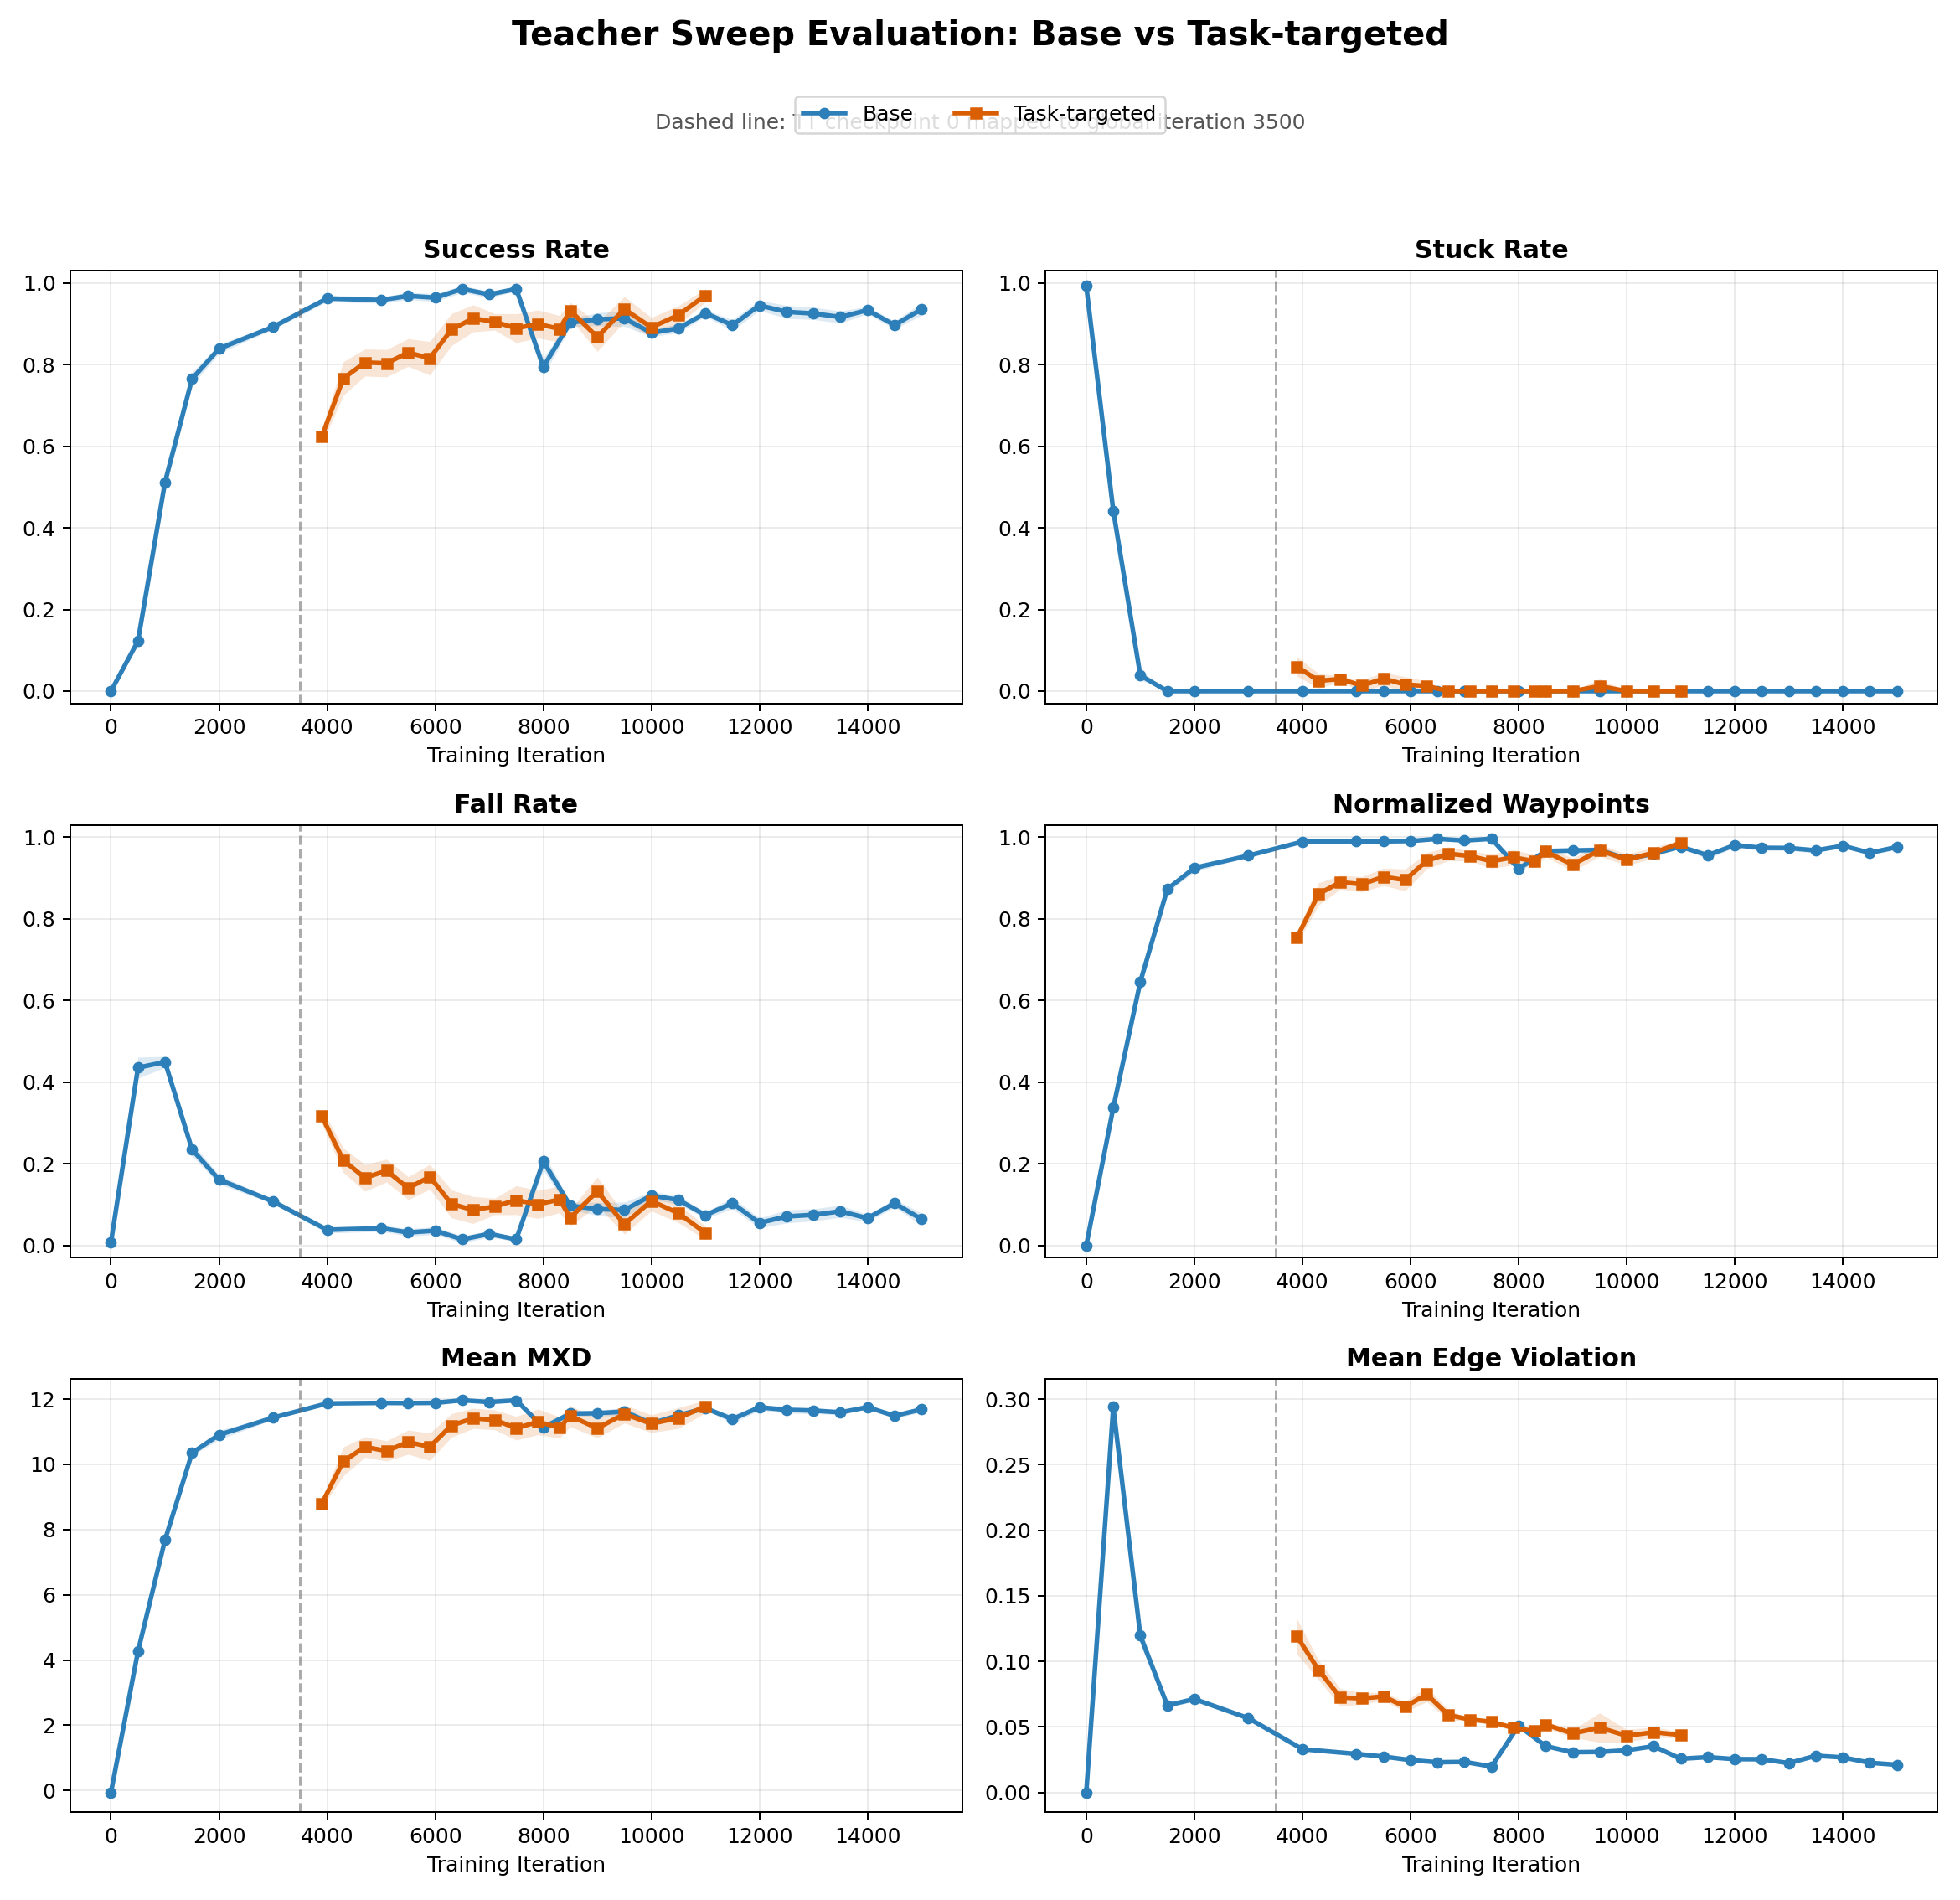

Source data for this figure (header and first rows):
proj_name, exptid, label, checkpoint, repeats, success_rate_mean, success_rate_std, mean_mxd_mean, mean_mxd_std, mean_normalized_waypoints_mean, mean_normalized_waypoints_std, fall_rate_mean, fall_rate_std, stuck_rate_mean, stuck_rate_std, mean_edge_violation_mean, mean_edge_violation_std, teacher, source_checkpoint, iteration, mean_heading_loss_mean, mean_heading_loss_std
parkour_new, new_terrain_base_02, main, 0, 10, 0.0, 0.0, -0.05868, 5.461550898354001e-06, 0.0, 0.0, 0.007905, 0.0, 0.9921, 0.0, 0.0, 0.0, Base, 0, 0, , 
parkour_new, new_terrain_base_02, main, 500, 10, 0.1229, 0.009754, 4.268, 0.0743, 0.3376, 0.007915, 0.4356, 0.02573, 0.4415, 0.02418, 0.2941, 0.006086, Base, 500, 500, , 
parkour_new, new_terrain_base_02, main, 1000, 10, 0.5119, 0.02048, 7.683, 0.1778, 0.6456, 0.01756, 0.4494, 0.01358, 0.03874, 0.01101, 0.1196, 0.006844, Base, 1000, 1000, , 
parkour_new, new_terrain_base_02, main, 1500, 10, 0.7648, 0.01564, 10.35, 0.09056, 0.8727, 0.008116, 0.2352, 0.01564, 0.0, 0.0, 0.06642, 0.001576, Base, 1500, 1500, , 
parkour_new, new_terrain_base_02, main, 2000, 10, 0.8387, 0.01087, 10.9, 0.1392, 0.9247, 0.009019, 0.1613, 0.01087, 0.0, 0.0, 0.07129, 0.001864, Base, 2000, 2000, , 
parkour_new, new_terrain_base_02, main, 3000, 10, 0.8921, 0.005876, 11.43, 0.0557, 0.9547, 0.003481, 0.1079, 0.005876, 0.0, 0.0, 0.05666, 0.001357, Base, 3000, 3000, , 
parkour_new, new_terrain_base_02, main, 4000, 10, 0.9617, 0.007915, 11.87, 0.03804, 0.9891, 0.003009, 0.03834, 0.007915, 0.0, 0.0, 0.033, 0.0006459, Base, 4000, 4000, , 
parkour_new, new_terrain_base_02, main, 5000, 10, 0.9577, 0.007715, 11.88, 0.0248, 0.9894, 0.001929, 0.04229, 0.007715, 0.0, 0.0, 0.02941, 0.0007928, Base, 5000, 5000, , 
parkour_new, new_terrain_base_02, main, 5500, 10, 0.968, 0.009091, 11.88, 0.03549, 0.9898, 0.002492, 0.03202, 0.009091, 0.0, 0.0, 0.02739, 0.0007833, Base, 5500, 5500, , 
parkour_new, new_terrain_base_02, main, 6000, 10, 0.9636, 0.009486, 11.89, 0.03542, 0.9906, 0.002868, 0.03636, 0.009486, 0.0, 0.0, 0.02468, 0.0006502, Base, 6000, 6000, , 
parkour_new, new_terrain_base_02, main, 6500, 10, 0.985, 0.00844, 11.97, 0.03821, 0.996, 0.002876, 0.01502, 0.00844, 0.0, 0.0, 0.02302, 0.0005404, Base, 6500, 6500, , 
parkour_new, new_terrain_base_02, main, 7000, 10, 0.9715, 0.007866, 11.91, 0.0295, 0.9918, 0.002654, 0.02846, 0.007866, 0.0, 0.0, 0.0233, 0.0007837, Base, 7000, 7000, , 
parkour_new, new_terrain_base_02, main, 7500, 10, 0.985, 0.005244, 11.96, 0.02074, 0.996, 0.001562, 0.01502, 0.005244, 0.0, 0.0, 0.01977, 0.0003366, Base, 7500, 7500, , 
parkour_new, new_terrain_base_02, main, 8000, 10, 0.7941, 0.02225, 11.13, 0.1225, 0.9226, 0.009343, 0.2059, 0.02225, 0.0, 0.0, 0.05093, 0.001517, Base, 8000, 8000, , 
parkour_new, new_terrain_base_02, main, 8500, 10, 0.9028, 0.009387, 11.56, 0.08105, 0.966, 0.006204, 0.09723, 0.009387, 0.0, 0.0, 0.03539, 0.0007898, Base, 8500, 8500, , 
parkour_new, new_terrain_base_02, main, 9000, 10, 0.9107, 0.01593, 11.57, 0.08694, 0.9676, 0.005872, 0.08933, 0.01593, 0.0, 0.0, 0.03069, 0.001013, Base, 9000, 9000, , 
parkour_new, new_terrain_base_02, main, 9500, 10, 0.913, 0.01936, 11.62, 0.1205, 0.9686, 0.008775, 0.08696, 0.01936, 0.0, 0.0, 0.03091, 0.001238, Base, 9500, 9500, , 
parkour_new, new_terrain_base_02, main, 10000, 10, 0.8775, 0.009353, 11.25, 0.09725, 0.9468, 0.006219, 0.1225, 0.009353, 0.0, 0.0, 0.03215, 0.0007968, Base, 10000, 10000, , 
parkour_new, new_terrain_base_02, main, 10500, 10, 0.8885, 0.01072, 11.5, 0.05665, 0.9593, 0.004341, 0.1115, 0.01072, 0.0, 0.0, 0.03528, 0.000886, Base, 10500, 10500, , 
parkour_new, new_terrain_base_02, main, 11000, 10, 0.9257, 0.007866, 11.72, 0.05861, 0.9768, 0.003934, 0.07431, 0.007866, 0.0, 0.0, 0.02568, 0.001157, Base, 11000, 11000, , 
parkour_new, new_terrain_base_02, main, 11500, 10, 0.8964, 0.01367, 11.38, 0.1297, 0.9555, 0.008791, 0.1036, 0.01367, 0.0, 0.0, 0.02693, 0.0005799, Base, 11500, 11500, , 
parkour_new, new_terrain_base_02, main, 12000, 10, 0.9447, 0.01212, 11.75, 0.08542, 0.9807, 0.005564, 0.05534, 0.01212, 0.0, 0.0, 0.02542, 0.001127, Base, 12000, 12000, , 
parkour_new, new_terrain_base_02, main, 12500, 10, 0.9289, 0.01591, 11.67, 0.1051, 0.9738, 0.007005, 0.07115, 0.01591, 0.0, 0.0, 0.02533, 0.0005993, Base, 12500, 12500, , 
parkour_new, new_terrain_base_02, main, 13000, 10, 0.9249, 0.01489, 11.65, 0.09131, 0.9735, 0.0063, 0.0751, 0.01489, 0.0, 0.0, 0.02237, 0.001156, Base, 13000, 13000, , 
parkour_new, new_terrain_base_02, main, 13500, 10, 0.9162, 0.01477, 11.59, 0.07927, 0.9676, 0.006477, 0.08379, 0.01477, 0.0, 0.0, 0.02798, 0.001603, Base, 13500, 13500, , 
parkour_new, new_terrain_base_02, main, 14000, 10, 0.9332, 0.00874, 11.75, 0.04614, 0.979, 0.00284, 0.0668, 0.00874, 0.0, 0.0, 0.02675, 0.0008504, Base, 14000, 14000, , 
parkour_new, new_terrain_base_02, main, 14500, 10, 0.8964, 0.00981, 11.49, 0.07779, 0.9617, 0.005078, 0.1036, 0.00981, 0.0, 0.0, 0.02264, 0.000666, Base, 14500, 14500, , 
parkour_new, new_terrain_base_02, main, 15000, 10, 0.9356, 0.0149, 11.69, 0.08926, 0.9757, 0.006394, 0.06443, 0.0149, 0.0, 0.0, 0.02111, 0.0007588, Base, 15000, 15000, , 
parkour_new, 010-stuck-phase2-maxlevel, parkour_new/010-stuck-phase2-maxlevel, 400, 5, 0.6229, 0.0184, 8.795, 0.1249, 0.7543, 0.01385, 0.317, 0.01883, 0.06008, 0.02349, 0.119, 0.01352, Task-targeted, 400, 3900, 0.0, 0.0
parkour_new, 010-stuck-phase2-maxlevel, parkour_new/010-stuck-phase2-maxlevel, 800, 5, 0.766, 0.04121, 10.09, 0.4417, 0.8612, 0.02726, 0.2087, 0.03009, 0.0253, 0.01797, 0.09331, 0.007375, Task-targeted, 800, 4300, 0.0, 0.0
parkour_new, 010-stuck-phase2-maxlevel, parkour_new/010-stuck-phase2-maxlevel, 1200, 5, 0.8047, 0.03323, 10.53, 0.3134, 0.8896, 0.01689, 0.1656, 0.03273, 0.02964, 0.007261, 0.0725, 0.0067, Task-targeted, 1200, 4700, 0.0, 0.0
parkour_new, 010-stuck-phase2-maxlevel, parkour_new/010-stuck-phase2-maxlevel, 1600, 5, 0.8032, 0.0335, 10.41, 0.3117, 0.8848, 0.01858, 0.1834, 0.02814, 0.01344, 0.01379, 0.07173, 0.004471, Task-targeted, 1600, 5100, 0.0, 0.0
parkour_new, 010-stuck-phase2-maxlevel, parkour_new/010-stuck-phase2-maxlevel, 2000, 5, 0.8292, 0.0339, 10.68, 0.3708, 0.903, 0.02127, 0.1403, 0.02833, 0.03043, 0.01579, 0.07326, 0.003014, Task-targeted, 2000, 5500, 0.0, 0.0
parkour_new, 010-stuck-phase2-maxlevel, parkour_new/010-stuck-phase2-maxlevel, 2400, 5, 0.8154, 0.04114, 10.54, 0.42, 0.8951, 0.0267, 0.1684, 0.03024, 0.01621, 0.01918, 0.06536, 0.004009, Task-targeted, 2400, 5900, 0.0, 0.0
parkour_new, 010-stuck-phase2-maxlevel, parkour_new/010-stuck-phase2-maxlevel, 2800, 5, 0.8854, 0.0391, 11.19, 0.3606, 0.9424, 0.01947, 0.102, 0.03428, 0.01265, 0.01191, 0.07487, 0.005634, Task-targeted, 2800, 6300, 0.0, 0.0
parkour_new, 010-stuck-phase2-maxlevel, parkour_new/010-stuck-phase2-maxlevel, 3200, 5, 0.913, 0.03307, 11.41, 0.3119, 0.9595, 0.01715, 0.08696, 0.03307, 0.0, 0.0, 0.05909, 0.0039, Task-targeted, 3200, 6700, 0.0, 0.0
parkour_new, 010-stuck-phase2-maxlevel, parkour_new/010-stuck-phase2-maxlevel, 3600, 5, 0.9043, 0.02028, 11.36, 0.3035, 0.954, 0.01175, 0.09565, 0.02028, 0.0, 0.0, 0.05565, 0.0008319, Task-targeted, 3600, 7100, 0.0, 0.0
parkour_new, 010-stuck-phase2-maxlevel, parkour_new/010-stuck-phase2-maxlevel, 4000, 5, 0.8889, 0.03542, 11.11, 0.3642, 0.9411, 0.01763, 0.1111, 0.03542, 0.0, 0.0, 0.05386, 0.002608, Task-targeted, 4000, 7500, 0.0, 0.0
parkour_new, 010-stuck-phase2-maxlevel, parkour_new/010-stuck-phase2-maxlevel, 4400, 5, 0.8992, 0.03429, 11.3, 0.3934, 0.9506, 0.01852, 0.1008, 0.03429, 0.0, 0.0, 0.0493, 0.001907, Task-targeted, 4400, 7900, 0.0, 0.0
parkour_new, 010-stuck-phase2-maxlevel, parkour_new/010-stuck-phase2-maxlevel, 4800, 5, 0.8874, 0.03256, 11.13, 0.3252, 0.9411, 0.01593, 0.1126, 0.03256, 0.0, 0.0, 0.0468, 0.002163, Task-targeted, 4800, 8300, 0.0, 0.0
parkour_new, 010-stuck-phase2-maxlevel, parkour_new/010-stuck-phase2-maxlevel, 5000, 5, 0.932, 0.02004, 11.48, 0.3233, 0.9649, 0.0124, 0.06798, 0.02004, 0.0, 0.0, 0.05184, 0.002647, Task-targeted, 5000, 8500, 0.0, 0.0
parkour_new, 010-stuck-phase2-maxlevel, parkour_new/010-stuck-phase2-maxlevel, 5500, 5, 0.8672, 0.03514, 11.11, 0.2936, 0.9327, 0.01609, 0.1328, 0.03514, 0.0, 0.0, 0.04494, 0.002887, Task-targeted, 5500, 9000, 0.0, 0.0
parkour_new, 010-stuck-phase2-maxlevel, parkour_new/010-stuck-phase2-maxlevel, 6000, 5, 0.9356, 0.03079, 11.54, 0.2787, 0.9682, 0.01489, 0.05217, 0.02435, 0.01225, 0.01748, 0.04945, 0.0113, Task-targeted, 6000, 9500, 0.0, 0.0
parkour_new, 010-stuck-phase2-maxlevel, parkour_new/010-stuck-phase2-maxlevel, 6500, 5, 0.8909, 0.02434, 11.25, 0.2719, 0.9448, 0.01364, 0.1091, 0.02434, 0.0, 0.0, 0.04324, 0.004722, Task-targeted, 6500, 10000, 0.0, 0.0
parkour_new, 010-stuck-phase2-maxlevel, parkour_new/010-stuck-phase2-maxlevel, 7000, 5, 0.9209, 0.02288, 11.42, 0.3189, 0.9618, 0.0132, 0.07905, 0.02288, 0.0, 0.0, 0.04595, 0.003919, Task-targeted, 7000, 10500, 0.0, 0.0
parkour_new, 010-stuck-phase2-maxlevel, parkour_new/010-stuck-phase2-maxlevel, 7500, 5, 0.9692, 0.01645, 11.77, 0.1936, 0.9861, 0.007752, 0.03083, 0.01645, 0.0, 0.0, 0.04387, 0.002358, Task-targeted, 7500, 11000, 0.0, 0.0
